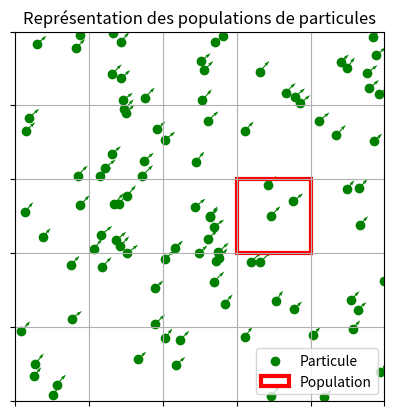

Reproduce this figure in Python.
import matplotlib.pyplot as plt
import numpy as np

particle_nb = 100

positions = np.random.rand(particle_nb, 2)
speed = np.random.uniform(0.1, 0.15, size=(particle_nb, 2))

plt.figure()
plt.title("Représentation des populations de particules")
plt.scatter(positions[:, 0], positions[:, 1], color='g', label="Particule")
plt.quiver(positions[:, 0], positions[:, 1], speed[:, 0], speed[:, 1], scale = 5, width=0.003, color = 'g')
plt.xlim(0, 1)
plt.ylim(0, 1)
ax = plt.gca()
ax.set_aspect(1)
ax.set_xticklabels([])
ax.set_yticklabels([])
ax.grid(True)
population = plt.Rectangle((0.6, 0.4), 0.2, 0.2, edgecolor='r', facecolor='none', lw=3, label="Population")
ax.add_patch(population)
plt.legend()
plt.show()
